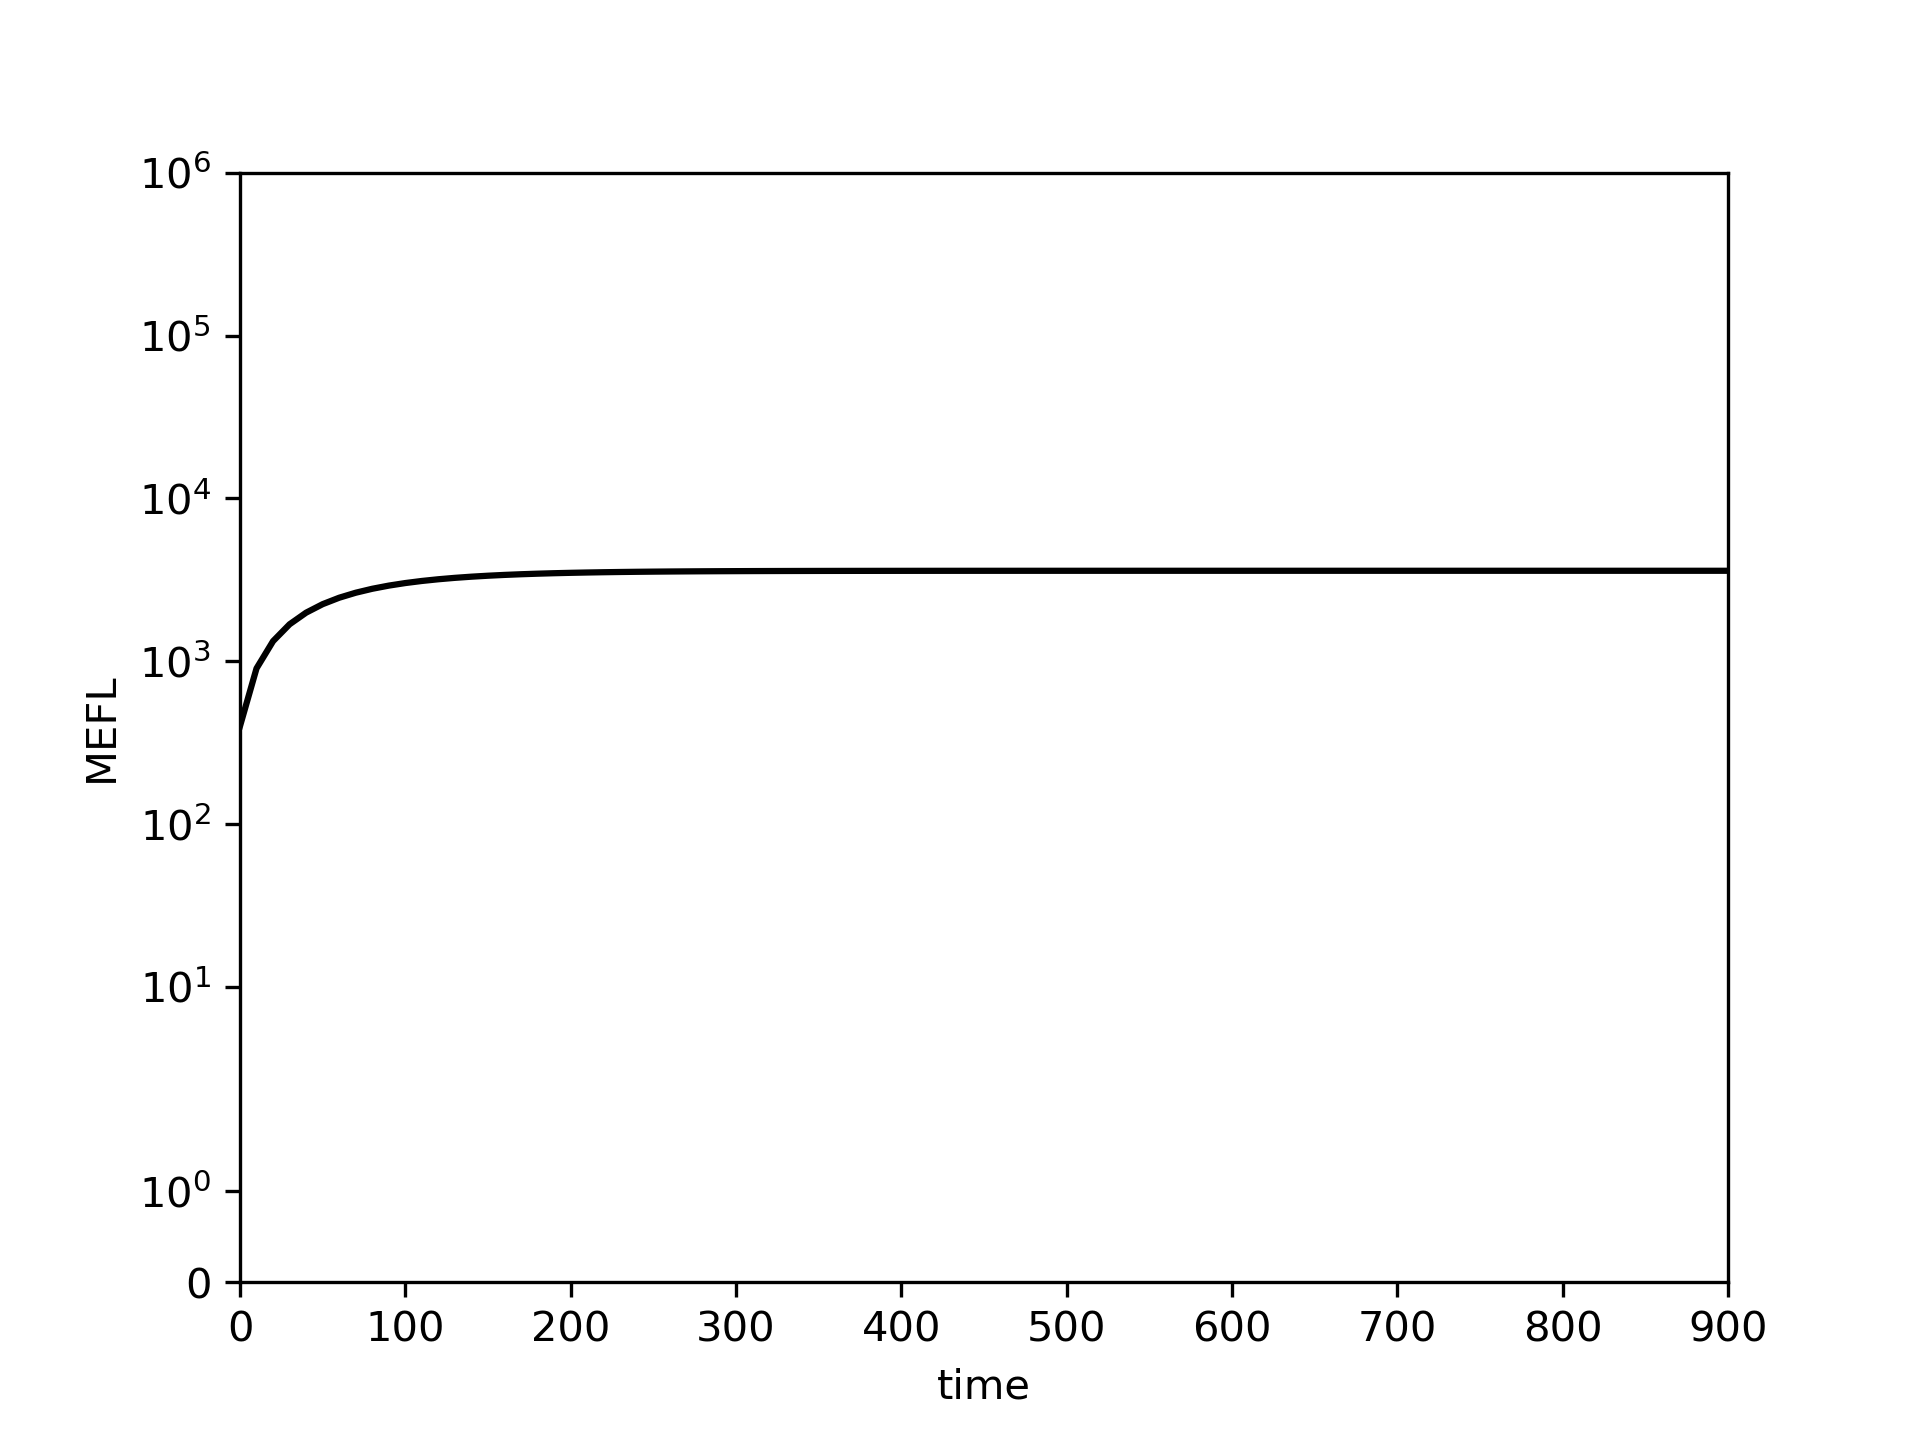

Data behind this chart, as committed beside it:
0.0, 10.0, 20.0, 30.0, 40.0, 50.0, 60.0, 70.0, 80.0, 90.0, 100.0, 110.0, 120.0, 130.0, 140.0, 150.0, 160.0, 170.0, 180.0, 190.0, 200.0, 210.0, 220.0, 230.0
399.4, 904.1, 1329, 1687, 1988, 2242, 2456, 2636, 2787, 2915, 3022, 3113, 3189, 3253, 3307, 3353, 3391, 3423, 3450, 3473, 3492, 3509, 3522, 3534
